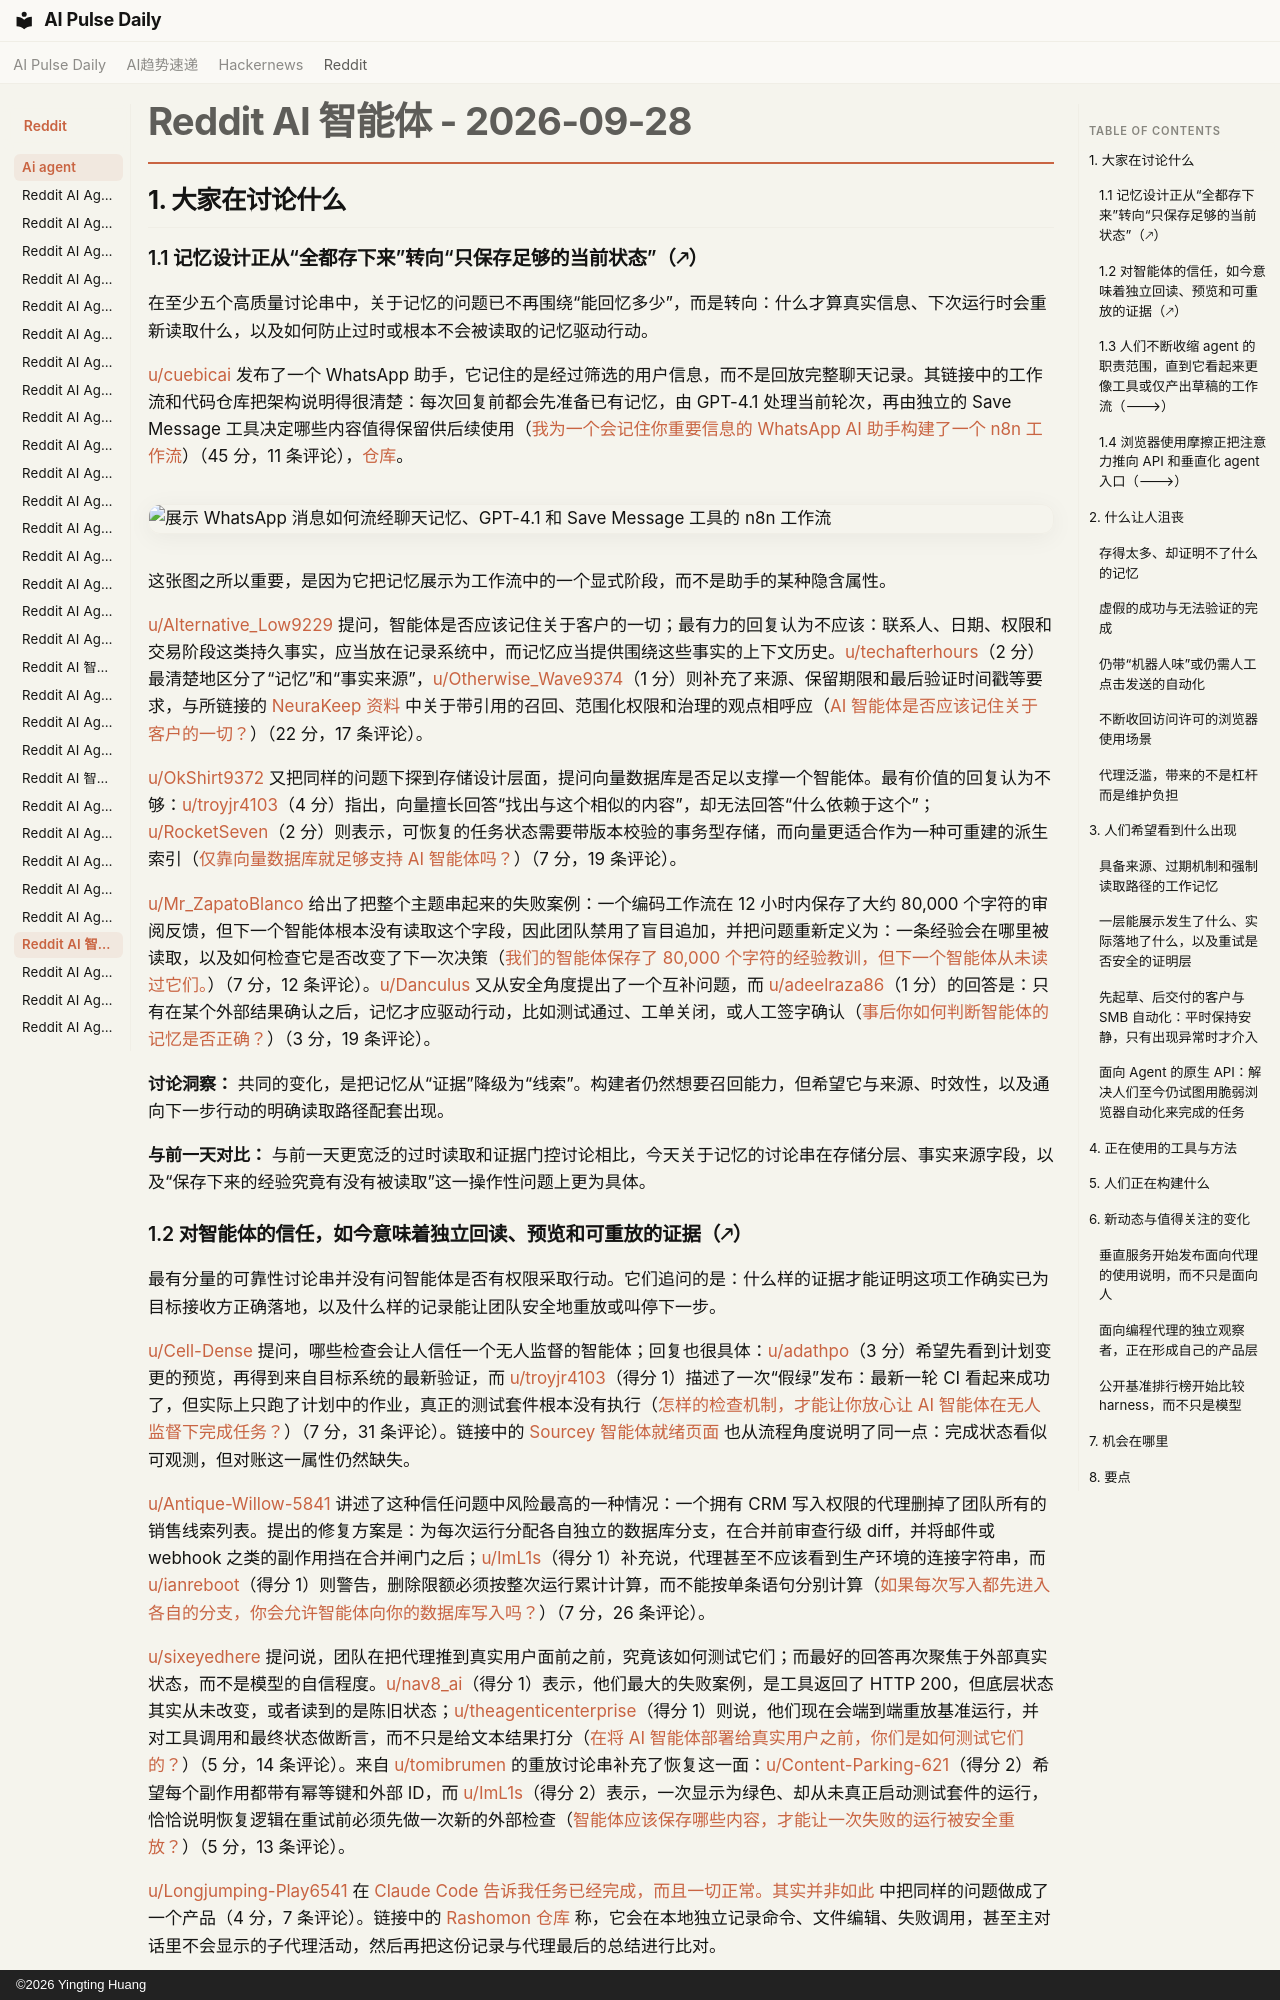

repository: vibewatch/vibewatch.github.io · page: reddit/ai-agent/2026-09-28.zh/index.html · generator: mkdocs · copyright: ©2026 Yingting Huang

# Reddit AI 智能体 - 2026-09-28

## 1. 大家在讨论什么

### 1.1 记忆设计正从“全都存下来”转向“只保存足够的当前状态”（🡕）

在至少五个高质量讨论串中，关于记忆的问题已不再围绕“能回忆多少”，而是转向：什么才算真实信息、下次运行时会重新读取什么，以及如何防止过时或根本不会被读取的记忆驱动行动。

[u/cuebicai](https://www.reddit.com/user/cuebicai) 发布了一个 WhatsApp 助手，它记住的是经过筛选的用户信息，而不是回放完整聊天记录。其链接中的工作流和代码仓库把架构说明得很清楚：每次回复前都会先准备已有记忆，由 GPT-4.1 处理当前轮次，再由独立的 Save Message 工具决定哪些内容值得保留供后续使用（[我为一个会记住你重要信息的 WhatsApp AI 助手构建了一个 n8n 工作流](https://www.reddit.com/r/n8n/comments/1ws34sk/built_an_n8n_workflow_for_a_whatsapp_ai_assistant/)）（45 分，11 条评论），[仓库](https://github.com/cuebicai/n8n-workflows/tree/main/whatsapp-ai-assistant-with-memory)。

![展示 WhatsApp 消息如何流经聊天记忆、GPT-4.1 和 Save Message 工具的 n8n 工作流](https://i.redd.it/8o16o1r3d6sh1.png)

这张图之所以重要，是因为它把记忆展示为工作流中的一个显式阶段，而不是助手的某种隐含属性。

[u/Alternative_Low9229](https://www.reddit.com/user/Alternative_Low9229) 提问，智能体是否应该记住关于客户的一切；最有力的回复认为不应该：联系人、日期、权限和交易阶段这类持久事实，应当放在记录系统中，而记忆应当提供围绕这些事实的上下文历史。[u/techafterhours](https://www.reddit.com/user/techafterhours)（2 分）最清楚地区分了“记忆”和“事实来源”，[u/Otherwise_Wave9374](https://www.reddit.com/user/Otherwise_Wave9374)（1 分）则补充了来源、保留期限和最后验证时间戳等要求，与所链接的 [NeuraKeep 资料](https://www.neurakeep.com) 中关于带引用的召回、范围化权限和治理的观点相呼应（[AI 智能体是否应该记住关于客户的一切？](https://www.reddit.com/r/aiagents/comments/1wrxz6y/should_an_ai_agent_remember_everything_about_a/)）（22 分，17 条评论）。

[u/OkShirt9372](https://www.reddit.com/user/OkShirt9372) 又把同样的问题下探到存储设计层面，提问向量数据库是否足以支撑一个智能体。最有价值的回复认为不够：[u/troyjr4103](https://www.reddit.com/user/troyjr4103)（4 分）指出，向量擅长回答“找出与这个相似的内容”，却无法回答“什么依赖于这个”；[u/RocketSeven](https://www.reddit.com/user/RocketSeven)（2 分）则表示，可恢复的任务状态需要带版本校验的事务型存储，而向量更适合作为一种可重建的派生索引（[仅靠向量数据库就足够支持 AI 智能体吗？](https://www.reddit.com/r/AI_Agents/comments/1wrvbth/is_a_vector_database_enough_for_an_ai_agent/)）（7 分，19 条评论）。

[u/Mr_ZapatoBlanco](https://www.reddit.com/user/Mr_ZapatoBlanco) 给出了把整个主题串起来的失败案例：一个编码工作流在 12 小时内保存了大约 80,000 个字符的审阅反馈，但下一个智能体根本没有读取这个字段，因此团队禁用了盲目追加，并把问题重新定义为：一条经验会在哪里被读取，以及如何检查它是否改变了下一次决策（[我们的智能体保存了 80,000 个字符的经验教训，但下一个智能体从未读过它们。](https://www.reddit.com/r/AI_Agents/comments/1wseh0q/our_agent_saved_80000_characters_of_lessons_the/)）（7 分，12 条评论）。[u/Danculus](https://www.reddit.com/user/Danculus) 又从安全角度提出了一个互补问题，而 [u/adeelraza86](https://www.reddit.com/user/adeelraza86)（1 分）的回答是：只有在某个外部结果确认之后，记忆才应驱动行动，比如测试通过、工单关闭，或人工签字确认（[事后你如何判断智能体的记忆是否正确？](https://www.reddit.com/r/AI_Agents/comments/1wrfek9/how_do_you_find_out_afterwards_whether_your/)）（3 分，19 条评论）。

**讨论洞察：** 共同的变化，是把记忆从“证据”降级为“线索”。构建者仍然想要召回能力，但希望它与来源、时效性，以及通向下一步行动的明确读取路径配套出现。

**与前一天对比：** 与前一天更宽泛的过时读取和证据门控讨论相比，今天关于记忆的讨论串在存储分层、事实来源字段，以及“保存下来的经验究竟有没有被读取”这一操作性问题上更为具体。
